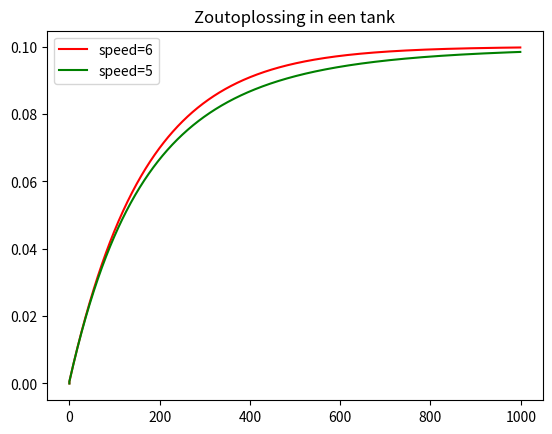

Reproduce this figure in Python.
import matplotlib.pyplot as plt
   
def zout_oplossing(xas,uitstroom):
    watertank = 1000
    instroom = 6
    totaal_zout = 0
    zout_in = 0.1

    times = [0]
    waarden = [0]

    for x in range(xas):
        watertank += instroom
        totaal_zout += (zout_in * instroom)
        zout_concentratie = (totaal_zout / watertank)

        watertank -= uitstroom
        totaal_zout -= (zout_concentratie * uitstroom)
        zout_concentratie = (totaal_zout / watertank)

        times.append(x)
        waarden.append(zout_concentratie)

    return times,waarden

times1, waarden1 = zout_oplossing(1000,6)
times2, waarden2 = zout_oplossing(1000,5)

plt.plot(times1, waarden1,'r',label='speed=6')
plt.plot(times2, waarden2,'g',label='speed=5')
plt.title('Zoutoplossing in een tank')
plt.legend()
plt.show()